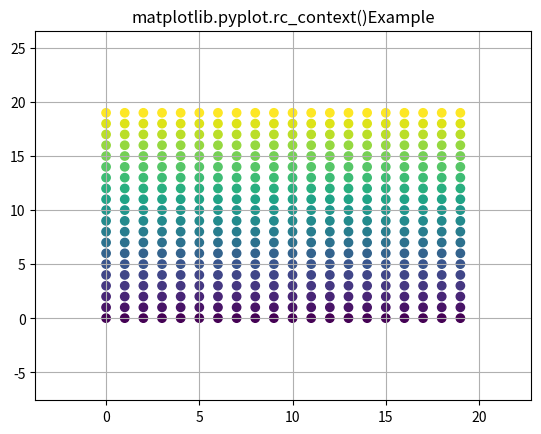

The script that saved this image:
# implementation of the matplotlib function
import matplotlib.pyplot as plt
import numpy as np

np.random.seed(19680801)

dots = np.arange(20)
x, y = np.meshgrid(dots, dots)
data = [x.ravel(), y.ravel()]

with plt.rc_context({'axes.xmargin': .2,
                     'axes.ymargin': .4}):
    plt.scatter(*data, c=data[1])

plt.grid(True)

plt.title('matplotlib.pyplot.rc_context()\
Example')
plt.show()
